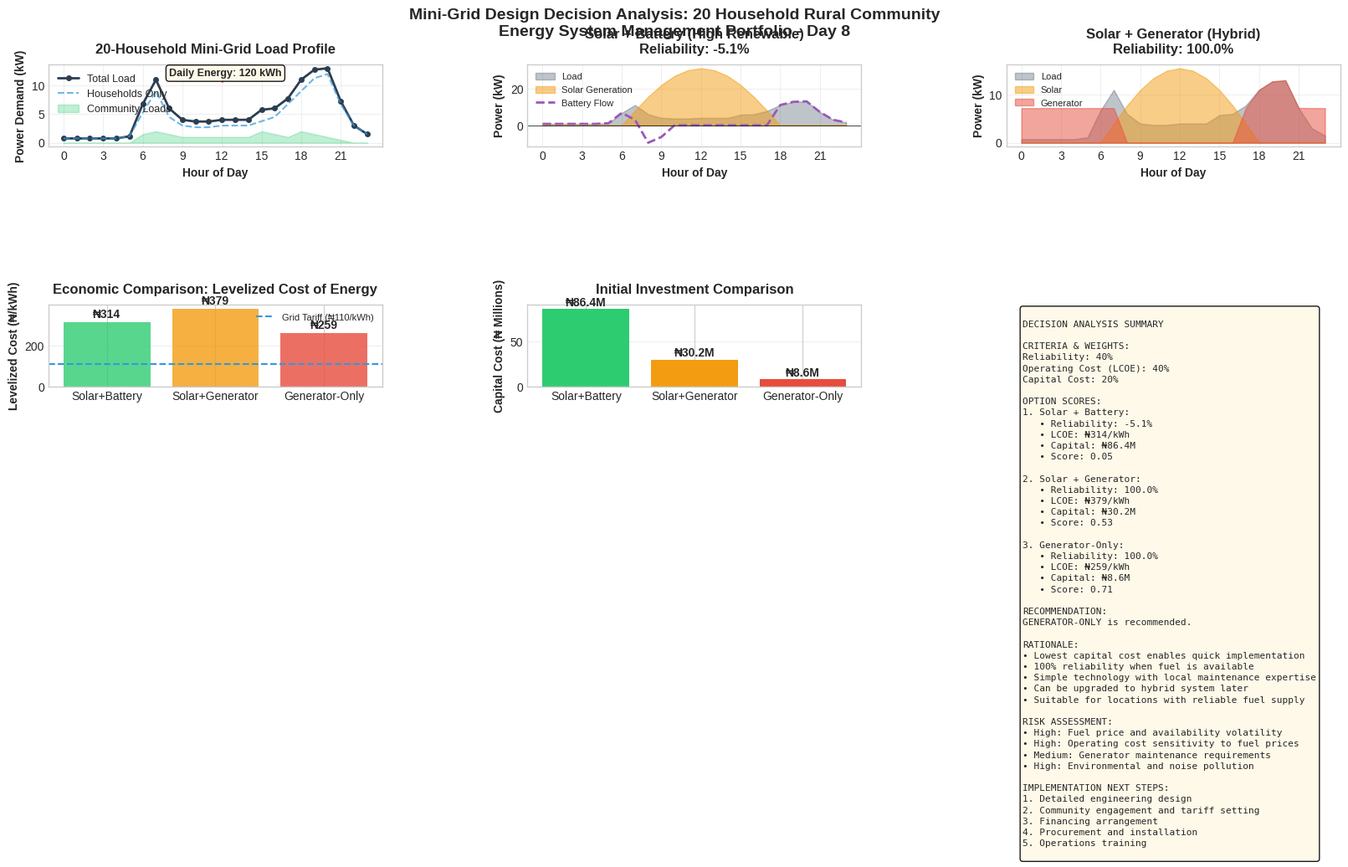

Reproduce this figure in Python.
"""
DAY 8: Mini-Grid Design Decision Analysis
Energy System Management Portfolio - Week 2: System Design & Decision-Making

Decision Question: What is the optimal generation mix for a 20-household rural 
mini-grid in Northern Nigeria to meet energy demands reliably at lowest cost?

Constraints: 
- Must serve 20 rural households with limited grid access
- Must achieve >95% reliability
- Must be economically viable for community ownership
- Must consider seasonal variations (dry vs rainy season)
"""

import pandas as pd
import numpy as np
import matplotlib.pyplot as plt
import matplotlib as mpl
from datetime import datetime, timedelta

# ============================================================================
# 1. RURAL HOUSEHOLD LOAD PROFILE (NEW ASSUMPTIONS)
# ============================================================================

def define_rural_household_profile():
    """Define 24-hour load profile for rural Nigerian household"""
    
    # Rural households have different patterns:
    # - Lower overall consumption
    # - Evening lighting peaks
    # - Morning cooking peaks
    # - Productive uses during day (if available)
    
    hourly_load_w = [
        50, 50, 50, 50, 50, 75,    # 00:00-05:00: Minimal (security lighting)
        350, 600, 300, 200, 180, 180,  # 06:00-11:00: Morning activities
        200, 200, 200, 250, 300, 450,  # 12:00-17:00: Daytime with productive loads
        600, 750, 800, 450, 200, 100   # 18:00-23:00: Evening peak (lighting, TV)
    ]
    
    hours = list(range(24))
    time_labels = [f"{h:02d}:00" for h in hours]
    
    df = pd.DataFrame({
        'Hour': hours,
        'Time': time_labels,
        'Load_W': hourly_load_w,
        'Load_kW': [w/1000 for w in hourly_load_w]
    })
    
    daily_energy_kwh = df['Load_kW'].sum()
    
    return df, daily_energy_kwh

# ============================================================================
# 2. MINI-GRID SCALING & AGGREGATION
# ============================================================================

def scale_to_20_households(df_single_house):
    """Scale single household profile to 20 households with diversity factor"""
    
    # Apply diversity factor (not all households peak at same time)
    # Typical diversity factor for residential: 0.6-0.8
    diversity_factor = 0.75
    
    # Base scaling
    df_scaled = df_single_house.copy()
    df_scaled['Load_kW_20homes'] = df_single_house['Load_kW'] * 20 * diversity_factor
    
    # Add community loads (school, health center, water pumping)
    community_loads = [
        0, 0, 0, 0, 0, 0,      # 00:00-05:00
        1.5, 2.0, 1.5, 1.0, 1.0, 1.0,  # 06:00-11:00: School, water pumping
        1.0, 1.0, 1.0, 2.0, 1.5, 1.0,  # 12:00-17:00: Productive uses
        2.0, 1.5, 1.0, 0.5, 0, 0      # 18:00-23:00: Community center, security
    ]
    
    df_scaled['Community_kW'] = community_loads
    df_scaled['Total_MiniGrid_kW'] = df_scaled['Load_kW_20homes'] + df_scaled['Community_kW']
    
    # Calculate daily energy
    daily_energy_kwh = df_scaled['Total_MiniGrid_kW'].sum()
    
    return df_scaled, daily_energy_kwh

# ============================================================================
# 3. GENERATION OPTION 1: SOLAR + BATTERY (HIGH RENEWABLE)
# ============================================================================

def design_solar_battery_option(df_load, daily_energy_kwh):
    """Design solar + battery system for mini-grid"""
    
    # Location: Northern Nigeria (Kano region)
    solar_params = {
        'location': 'Northern Nigeria',
        'peak_sun_hours': 6.2,  # Higher in north
        'dry_season_psh': 6.8,
        'rainy_season_psh': 5.2,
        'tilt_angle': 15,
        'system_losses': 0.20  # 20% losses
    }
    
    # Size solar to meet 120% of daily load (allows for charging batteries)
    solar_capacity_factor = 1.2
    required_solar_kw = (daily_energy_kwh * solar_capacity_factor) / \
                       (solar_params['peak_sun_hours'] * (1 - solar_params['system_losses']))
    
    # Round up to nearest 5 kW (standard mini-grid sizes)
    solar_size_kw = np.ceil(required_solar_kw / 5) * 5
    
    # Create solar generation profile
    solar_profile = [0] * 24
    for hour in range(6, 19):  # 6 AM to 6 PM
        if hour <= 12:
            # Morning: ramp up
            normalized = np.sin((hour - 6) / 6 * np.pi/2)
        else:
            # Afternoon: ramp down
            normalized = np.sin((18 - hour) / 6 * np.pi/2)
        
        # Apply seasonal variation (use average for design)
        solar_profile[hour] = normalized * solar_size_kw * solar_params['peak_sun_hours'] / 6
    
    # Battery sizing for evening load (6 PM to 6 AM)
    evening_energy = df_load[df_load['Hour'].between(18, 23)]['Total_MiniGrid_kW'].sum()
    night_energy = df_load[df_load['Hour'].between(0, 5)]['Total_MiniGrid_kW'].sum()
    
    battery_energy_kwh = (evening_energy + night_energy) * 1.5  # 50% buffer
    
    # Battery power rating (peak evening load)
    peak_evening_load = df_load[df_load['Hour'].between(18, 23)]['Total_MiniGrid_kW'].max()
    battery_power_kw = peak_evening_load * 1.2  # 20% margin
    
    # Battery specifications
    battery_params = {
        'chemistry': 'LiFePO4',
        'capacity_kwh': battery_energy_kwh,
        'power_kw': battery_power_kw,
        'depth_of_discharge': 0.80,
        'round_trip_efficiency': 0.92,
        'usable_capacity_kwh': battery_energy_kwh * 0.80 * 0.92
    }
    
    # Simulate daily energy balance
    df_balance = df_load.copy()
    df_balance['Solar_Gen_kW'] = solar_profile
    df_balance['Solar_Energy_kWh'] = df_balance['Solar_Gen_kW']  # For 1-hour intervals
    
    # Calculate net load
    df_balance['Net_Load_kW'] = df_balance['Total_MiniGrid_kW'] - df_balance['Solar_Gen_kW']
    
    # Battery charge/discharge simulation (simple model)
    battery_soc = battery_params['usable_capacity_kwh']  # Start fully charged
    battery_flow = [0] * 24
    
    for i, row in df_balance.iterrows():
        net_load = row['Net_Load_kW']
        
        if net_load < 0:  # Excess solar
            # Charge battery (limited by available excess and charge rate)
            max_charge = min(-net_load, battery_power_kw, 
                           (battery_params['usable_capacity_kwh'] - battery_soc) / 0.92)
            battery_flow[i] = -max_charge  # Negative = charging
            battery_soc += max_charge * 0.92  # Account for charging efficiency
        
        else:  # Deficit
            # Discharge battery (limited by available energy and discharge rate)
            max_discharge = min(net_load, battery_power_kw, battery_soc)
            battery_flow[i] = max_discharge
            battery_soc -= max_discharge
    
    df_balance['Battery_Flow_kW'] = battery_flow
    df_balance['Final_Net_kW'] = df_balance['Net_Load_kW'] + df_balance['Battery_Flow_kW']
    
    # Calculate metrics
    total_solar_gen = df_balance['Solar_Energy_kWh'].sum()
    energy_deficit = df_balance[df_balance['Final_Net_kW'] > 0]['Final_Net_kW'].sum()
    energy_surplus = abs(df_balance[df_balance['Final_Net_kW'] < 0]['Final_Net_kW'].sum())
    
    reliability = 100 * (1 - energy_deficit / daily_energy_kwh) if daily_energy_kwh > 0 else 0
    
    option1 = {
        'name': 'Solar + Battery (High Renewable)',
        'solar_size_kw': solar_size_kw,
        'battery_capacity_kwh': battery_energy_kwh,
        'battery_power_kw': battery_power_kw,
        'total_solar_gen_kwh': total_solar_gen,
        'energy_deficit_kwh': energy_deficit,
        'energy_surplus_kwh': energy_surplus,
        'reliability_percent': reliability,
        'solar_penetration_percent': (total_solar_gen / daily_energy_kwh) * 100,
        'battery_utilization_percent': (sum(abs(np.array(battery_flow))) / (2 * battery_energy_kwh)) * 100,
        'df_balance': df_balance,
        'battery_params': battery_params,
        'solar_params': solar_params
    }
    
    return option1

# ============================================================================
# 4. GENERATION OPTION 2: SOLAR + GENERATOR (HYBRID)
# ============================================================================

def design_solar_generator_option(df_load, daily_energy_kwh):
    """Design solar + diesel generator hybrid system"""
    
    # Solar sizing: meet 60% of daily demand
    target_solar_fraction = 0.60
    
    solar_params = {
        'location': 'Northern Nigeria',
        'peak_sun_hours': 6.2,
        'system_losses': 0.20
    }
    
    solar_energy_needed = daily_energy_kwh * target_solar_fraction
    solar_size_kw = solar_energy_needed / (solar_params['peak_sun_hours'] * (1 - solar_params['system_losses']))
    solar_size_kw = np.ceil(solar_size_kw)  # Round up
    
    # Create solar generation profile
    solar_profile = [0] * 24
    for hour in range(6, 19):
        if hour <= 12:
            normalized = np.sin((hour - 6) / 6 * np.pi/2)
        else:
            normalized = np.sin((18 - hour) / 6 * np.pi/2)
        solar_profile[hour] = normalized * solar_size_kw * solar_params['peak_sun_hours'] / 6
    
    # Generator sizing: must cover peak load when solar is unavailable
    # Create a proper night hours list (7 PM to 6 AM)
    night_hours = list(range(19, 24)) + list(range(0, 7))
    peak_night_load = df_load[df_load['Hour'].isin(night_hours)]['Total_MiniGrid_kW'].max()
    generator_size_kw = peak_night_load * 1.3  # 30% margin
    
    # Typical mini-grid generator sizes: 20, 30, 50 kVA
    standard_sizes = [20, 30, 50, 75, 100]  # kVA
    
    # FIXED: Proper generator selection with fallback
    required_kva = generator_size_kw / 0.8  # Assume 0.8 PF
    
    # Find appropriate generator size
    suitable_sizes = [s for s in standard_sizes if s >= required_kva]
    
    if suitable_sizes:
        generator_kva = min(suitable_sizes)
    else:
        # If no standard size is large enough, use the largest available
        generator_kva = standard_sizes[-1]
        print(f"Warning: Required generator size {required_kva:.1f} kVA exceeds standard sizes. Using {generator_kva} kVA.")
    
    generator_kw = generator_kva * 0.8
    
    # Generator fuel consumption (typical diesel generator)
    # At 50% load: ~0.25 L/kWh, at 100% load: ~0.3 L/kWh
    fuel_consumption_lph = 0.28 * generator_kw  # Liters per hour at rated load
    
    # Simulate operation: generator runs when solar insufficient
    df_balance = df_load.copy()
    df_balance['Solar_Gen_kW'] = solar_profile
    df_balance['Solar_Energy_kWh'] = df_balance['Solar_Gen_kW']
    
    df_balance['Net_Load_kW'] = df_balance['Total_MiniGrid_kW'] - df_balance['Solar_Gen_kW']
    
    # Generator operation logic
    generator_on = [0] * 24
    generator_output = [0] * 24
    fuel_used = [0] * 24
    
    # Simple dispatch: generator runs when net load > 30% of generator capacity
    min_generator_load = 0.3 * generator_kw  # Minimum efficient load
    
    for i, row in df_balance.iterrows():
        net_load = row['Net_Load_kW']
        
        if net_load > min_generator_load:
            # Generator needed
            generator_on[i] = 1
            generator_output[i] = min(net_load, generator_kw)
            fuel_used[i] = (generator_output[i] / generator_kw) * fuel_consumption_lph
        elif net_load > 0:
            # Small deficit, could be covered by battery (not in this option)
            # For simplicity, we'll run generator at minimum load
            generator_on[i] = 1
            generator_output[i] = min_generator_load
            fuel_used[i] = (min_generator_load / generator_kw) * fuel_consumption_lph
    
    df_balance['Generator_On'] = generator_on
    df_balance['Generator_Output_kW'] = generator_output
    df_balance['Fuel_Used_L'] = fuel_used
    df_balance['Final_Net_kW'] = df_balance['Net_Load_kW'] - df_balance['Generator_Output_kW']
    
    # Calculate metrics
    total_solar_gen = df_balance['Solar_Energy_kWh'].sum()
    total_generator_gen = sum(generator_output)
    total_fuel_used = sum(fuel_used)
    energy_deficit = df_balance[df_balance['Final_Net_kW'] > 0]['Final_Net_kW'].sum()
    
    reliability = 100 * (1 - energy_deficit / daily_energy_kwh) if daily_energy_kwh > 0 else 0
    
    # Generator runtime
    generator_hours = sum(generator_on)
    
    option2 = {
        'name': 'Solar + Generator (Hybrid)',
        'solar_size_kw': solar_size_kw,
        'generator_size_kw': generator_kw,
        'generator_kva': generator_kva,
        'total_solar_gen_kwh': total_solar_gen,
        'total_generator_gen_kwh': total_generator_gen,
        'total_fuel_used_l': total_fuel_used,
        'generator_runtime_hours': generator_hours,
        'energy_deficit_kwh': energy_deficit,
        'reliability_percent': reliability,
        'solar_penetration_percent': (total_solar_gen / daily_energy_kwh) * 100,
        'fuel_consumption_rate_lph': fuel_consumption_lph,
        'df_balance': df_balance
    }
    
    return option2

# ============================================================================
# 5. GENERATION OPTION 3: GENERATOR-ONLY (BASELINE)
# ============================================================================

def design_generator_only_option(df_load, daily_energy_kwh):
    """Design generator-only system as baseline"""
    
    # Size generator for peak load
    peak_load = df_load['Total_MiniGrid_kW'].max()
    generator_size_kw = peak_load * 1.3  # 30% margin
    
    # Standard sizes
    standard_sizes = [30, 50, 75, 100, 150]  # kVA
    required_kva = generator_size_kw / 0.8
    
    # Find appropriate generator size
    suitable_sizes = [s for s in standard_sizes if s >= required_kva]
    
    if suitable_sizes:
        generator_kva = min(suitable_sizes)
    else:
        generator_kva = standard_sizes[-1]
    
    generator_kw = generator_kva * 0.8
    
    # Fuel consumption
    # Assume generator runs at 70% load on average
    avg_load_factor = 0.7
    avg_power_output = daily_energy_kwh / 24  # Average power over 24 hours
    load_factor = avg_power_output / generator_kw
    
    # Fuel consumption curve: ~0.25 L/kWh at 50% load, ~0.3 L/kWh at 100% load
    base_fuel_rate = 0.25  # L/kWh at 50% load
    fuel_rate = base_fuel_rate * (1 + 0.2 * (load_factor - 0.5))  # Linear approximation
    
    total_fuel_used = daily_energy_kwh * fuel_rate
    
    # Operation: runs 24/7 for reliability
    generator_runtime = 24
    
    # Reliability: 100% if fuel is available
    reliability = 100.0
    
    option3 = {
        'name': 'Generator-Only (Baseline)',
        'generator_size_kw': generator_kw,
        'generator_kva': generator_kva,
        'daily_fuel_consumption_l': total_fuel_used,
        'fuel_rate_l_per_kwh': fuel_rate,
        'generator_runtime_hours': generator_runtime,
        'reliability_percent': reliability,
        'operational_cost_per_kwh': fuel_rate * 900,  # Assuming ₦900/L diesel
        'df_balance': df_load.copy()
    }
    
    return option3

# ============================================================================
# 6. ECONOMIC COMPARISON
# ============================================================================

def perform_economic_comparison(option1, option2, option3):
    """Compare economic viability of three options"""
    
    # Capital costs (approximate, for comparison)
    # Note: These are NEW assumptions for this decision problem
    
    cost_params = {
        'solar_per_kw': 1200000,  # ₦/kW (including installation)
        'battery_per_kwh': 450000,  # ₦/kWh (LiFePO4, installed)
        'generator_per_kw': 300000,  # ₦/kW (diesel generator)
        'balance_of_system_percent': 20,  # % of equipment cost
        'diesel_price': 900,  # ₦/liter
        'generator_maintenance': 50,  # ₦/operating hour
        'project_lifetime_years': 15,
        'discount_rate': 0.12,
        'om_solar_percent': 1,  # % of capital cost per year
        'om_battery_percent': 2,
        'om_generator_percent': 5
    }
    
    # Option 1: Solar + Battery
    solar_cost = option1['solar_size_kw'] * cost_params['solar_per_kw']
    battery_cost = option1['battery_capacity_kwh'] * cost_params['battery_per_kwh']
    equipment_cost1 = solar_cost + battery_cost
    bos_cost1 = equipment_cost1 * (cost_params['balance_of_system_percent'] / 100)
    total_capital1 = equipment_cost1 + bos_cost1
    
    # Annual O&M
    om_solar1 = solar_cost * (cost_params['om_solar_percent'] / 100)
    om_battery1 = battery_cost * (cost_params['om_battery_percent'] / 100)
    annual_om1 = om_solar1 + om_battery1
    
    # Fuel cost: 0 for solar+battery
    annual_fuel1 = 0
    
    total_annual_cost1 = annual_om1 + annual_fuel1
    
    # Option 2: Solar + Generator
    solar_cost2 = option2['solar_size_kw'] * cost_params['solar_per_kw']
    generator_cost2 = option2['generator_size_kw'] * cost_params['generator_per_kw']
    equipment_cost2 = solar_cost2 + generator_cost2
    bos_cost2 = equipment_cost2 * (cost_params['balance_of_system_percent'] / 100)
    total_capital2 = equipment_cost2 + bos_cost2
    
    # Annual O&M
    om_solar2 = solar_cost2 * (cost_params['om_solar_percent'] / 100)
    om_generator2 = generator_cost2 * (cost_params['om_generator_percent'] / 100)
    
    # Fuel cost (daily operation)
    daily_fuel_cost2 = option2['total_fuel_used_l'] * cost_params['diesel_price']
    annual_fuel_cost2 = daily_fuel_cost2 * 365
    
    # Maintenance cost (based on runtime)
    daily_maintenance2 = option2['generator_runtime_hours'] * cost_params['generator_maintenance']
    annual_maintenance2 = daily_maintenance2 * 365
    
    annual_om2 = om_solar2 + om_generator2 + annual_maintenance2
    total_annual_cost2 = annual_om2 + annual_fuel_cost2
    
    # Option 3: Generator-Only
    generator_cost3 = option3['generator_size_kw'] * cost_params['generator_per_kw']
    bos_cost3 = generator_cost3 * (cost_params['balance_of_system_percent'] / 100)
    total_capital3 = generator_cost3 + bos_cost3
    
    # Annual O&M
    om_generator3 = generator_cost3 * (cost_params['om_generator_percent'] / 100)
    
    # Fuel cost
    daily_fuel_cost3 = option3['daily_fuel_consumption_l'] * cost_params['diesel_price']
    annual_fuel_cost3 = daily_fuel_cost3 * 365
    
    # Maintenance cost (24/7 operation)
    daily_maintenance3 = 24 * cost_params['generator_maintenance']
    annual_maintenance3 = daily_maintenance3 * 365
    
    annual_om3 = om_generator3 + annual_maintenance3
    total_annual_cost3 = annual_om3 + annual_fuel_cost3
    
    # Calculate Levelized Cost of Energy (LCOE)
    # Simplified LCOE = (Annualized Capital + Annual O&M + Annual Fuel) / Annual Energy
    
    annual_energy = 365 * (option1.get('df_balance', pd.DataFrame())['Total_MiniGrid_kW'].sum() 
                          if 'df_balance' in option1 else 150)  # Approximate
    
    # Annualize capital cost (using capital recovery factor)
    n = cost_params['project_lifetime_years']
    r = cost_params['discount_rate']
    crf = r * (1 + r)**n / ((1 + r)**n - 1)  # Capital Recovery Factor
    
    annualized_capital1 = total_capital1 * crf
    annualized_capital2 = total_capital2 * crf
    annualized_capital3 = total_capital3 * crf
    
    total_annualized_cost1 = annualized_capital1 + total_annual_cost1
    total_annualized_cost2 = annualized_capital2 + total_annual_cost2
    total_annualized_cost3 = annualized_capital3 + total_annual_cost3
    
    lcoe1 = total_annualized_cost1 / annual_energy if annual_energy > 0 else 0
    lcoe2 = total_annualized_cost2 / annual_energy
    lcoe3 = total_annualized_cost3 / annual_energy
    
    economic_comparison = {
        'option1': {
            'name': option1['name'],
            'total_capital_ngn': total_capital1,
            'annual_om_ngn': total_annual_cost1,
            'annualized_capital_ngn': annualized_capital1,
            'total_annualized_cost_ngn': total_annualized_cost1,
            'lcoe_ngn_per_kwh': lcoe1,
            'fuel_cost_annual_ngn': annual_fuel1,
            'components': {
                'solar_kw': option1['solar_size_kw'],
                'battery_kwh': option1['battery_capacity_kwh']
            }
        },
        'option2': {
            'name': option2['name'],
            'total_capital_ngn': total_capital2,
            'annual_om_ngn': total_annual_cost2,
            'annualized_capital_ngn': annualized_capital2,
            'total_annualized_cost_ngn': total_annualized_cost2,
            'lcoe_ngn_per_kwh': lcoe2,
            'fuel_cost_annual_ngn': annual_fuel_cost2,
            'components': {
                'solar_kw': option2['solar_size_kw'],
                'generator_kw': option2['generator_size_kw']
            }
        },
        'option3': {
            'name': option3['name'],
            'total_capital_ngn': total_capital3,
            'annual_om_ngn': total_annual_cost3,
            'annualized_capital_ngn': annualized_capital3,
            'total_annualized_cost_ngn': total_annualized_cost3,
            'lcoe_ngn_per_kwh': lcoe3,
            'fuel_cost_annual_ngn': annual_fuel_cost3,
            'components': {
                'generator_kw': option3['generator_size_kw']
            }
        },
        'annual_energy_kwh': annual_energy,
        'cost_params': cost_params
    }
    
    return economic_comparison

# ============================================================================
# 7. DECISION VISUALIZATION DASHBOARD
# ============================================================================

def create_decision_dashboard(df_scaled, option1, option2, option3, economic_comparison):
    """Create comprehensive decision dashboard"""
    
    plt.style.use('seaborn-v0_8-whitegrid')
    mpl.rcParams['font.size'] = 10
    mpl.rcParams['axes.titlesize'] = 12
    mpl.rcParams['figure.figsize'] = [16, 10]
    
    fig = plt.figure(constrained_layout=True)
    gs = fig.add_gridspec(2, 3, hspace=0.25, wspace=0.25)
    
    # 1. Mini-Grid Load Profile
    ax1 = fig.add_subplot(gs[0, 0])
    
    ax1.plot(df_scaled['Hour'], df_scaled['Total_MiniGrid_kW'], 
             'o-', color='#2C3E50', linewidth=2, markersize=4, label='Total Load')
    ax1.plot(df_scaled['Hour'], df_scaled['Load_kW_20homes'], 
             '--', color='#3498DB', linewidth=1.5, alpha=0.7, label='Households Only')
    ax1.fill_between(df_scaled['Hour'], 0, df_scaled['Community_kW'], 
                     alpha=0.3, color='#2ECC71', label='Community Loads')
    
    ax1.set_xlabel('Hour of Day', fontweight='bold')
    ax1.set_ylabel('Power Demand (kW)', fontweight='bold')
    ax1.set_title('20-Household Mini-Grid Load Profile', fontweight='bold', pad=10)
    ax1.set_xticks(range(0, 24, 3))
    ax1.grid(True, alpha=0.3)
    ax1.legend(loc='upper left', fontsize=9)
    
    # Add daily energy annotation
    daily_energy = df_scaled['Total_MiniGrid_kW'].sum()
    ax1.annotate(f'Daily Energy: {daily_energy:.0f} kWh', 
                 xy=(12, df_scaled['Total_MiniGrid_kW'].max() * 0.8),
                 xytext=(8, df_scaled['Total_MiniGrid_kW'].max() * 0.9),
                 arrowprops=dict(arrowstyle='->', color='#E74C3C'),
                 fontweight='bold', fontsize=9,
                 bbox=dict(boxstyle='round', facecolor='#FEF9E7', alpha=0.9))
    
    # 2. Option 1: Solar + Battery Energy Balance
    ax2 = fig.add_subplot(gs[0, 1])
    
    df1 = option1['df_balance']
    
    ax2.fill_between(df1['Hour'], 0, df1['Total_MiniGrid_kW'], 
                     alpha=0.3, color='#2C3E50', label='Load')
    ax2.fill_between(df1['Hour'], 0, df1['Solar_Gen_kW'], 
                     alpha=0.5, color='#F39C12', label='Solar Generation')
    ax2.plot(df1['Hour'], df1['Battery_Flow_kW'], 
             '--', color='#9B59B6', linewidth=2, label='Battery Flow')
    
    ax2.axhline(y=0, color='black', linewidth=0.5)
    ax2.set_xlabel('Hour of Day', fontweight='bold')
    ax2.set_ylabel('Power (kW)', fontweight='bold')
    ax2.set_title(f"{option1['name']}\nReliability: {option1['reliability_percent']:.1f}%", 
                  fontweight='bold', pad=10)
    ax2.set_xticks(range(0, 24, 3))
    ax2.grid(True, alpha=0.3)
    ax2.legend(loc='upper left', fontsize=8)
    
    # 3. Option 2: Solar + Generator Energy Balance
    ax3 = fig.add_subplot(gs[0, 2])
    
    df2 = option2['df_balance']
    
    ax3.fill_between(df2['Hour'], 0, df2['Total_MiniGrid_kW'], 
                     alpha=0.3, color='#2C3E50', label='Load')
    ax3.fill_between(df2['Hour'], 0, df2['Solar_Gen_kW'], 
                     alpha=0.5, color='#F39C12', label='Solar')
    ax3.fill_between(df2['Hour'], 0, df2['Generator_Output_kW'], 
                     alpha=0.5, color='#E74C3C', label='Generator')
    
    ax3.set_xlabel('Hour of Day', fontweight='bold')
    ax3.set_ylabel('Power (kW)', fontweight='bold')
    ax3.set_title(f"{option2['name']}\nReliability: {option2['reliability_percent']:.1f}%", 
                  fontweight='bold', pad=10)
    ax3.set_xticks(range(0, 24, 3))
    ax3.grid(True, alpha=0.3)
    ax3.legend(loc='upper left', fontsize=8)
    
    # 4. Economic Comparison: LCOE
    ax4 = fig.add_subplot(gs[1, 0])
    
    options = ['Solar+Battery', 'Solar+Generator', 'Generator-Only']
    lcoe_values = [
        economic_comparison['option1']['lcoe_ngn_per_kwh'],
        economic_comparison['option2']['lcoe_ngn_per_kwh'],
        economic_comparison['option3']['lcoe_ngn_per_kwh']
    ]
    colors = ['#2ECC71', '#F39C12', '#E74C3C']
    
    bars4 = ax4.bar(options, lcoe_values, color=colors, alpha=0.8)
    ax4.set_ylabel('Levelized Cost (₦/kWh)', fontweight='bold')
    ax4.set_title('Economic Comparison: Levelized Cost of Energy', fontweight='bold', pad=10)
    ax4.grid(True, alpha=0.3, axis='y')
    
    for i, (bar, lcoe) in enumerate(zip(bars4, lcoe_values)):
        height = bar.get_height()
        ax4.text(bar.get_x() + bar.get_width()/2., height + 10,
                f'₦{lcoe:.0f}', ha='center', va='bottom', fontweight='bold')
    
    # Add grid tariff reference
    ax4.axhline(y=110, color='#3498DB', linestyle='--', linewidth=1.5, 
                label='Grid Tariff (₦110/kWh)')
    ax4.legend(loc='upper right', fontsize=8)
    
    # 5. Capital Cost Breakdown
    ax5 = fig.add_subplot(gs[1, 1])
    
    capital_costs = [
        economic_comparison['option1']['total_capital_ngn'] / 1e6,
        economic_comparison['option2']['total_capital_ngn'] / 1e6,
        economic_comparison['option3']['total_capital_ngn'] / 1e6
    ]
    
    bars5 = ax5.bar(options, capital_costs, color=['#2ECC71', '#F39C12', '#E74C3C'])
    ax5.set_ylabel('Capital Cost (₦ Millions)', fontweight='bold')
    ax5.set_title('Initial Investment Comparison', fontweight='bold', pad=10)
    ax5.grid(True, alpha=0.3, axis='y')
    
    for i, (bar, cost) in enumerate(zip(bars5, capital_costs)):
        height = bar.get_height()
        ax5.text(bar.get_x() + bar.get_width()/2., height + 0.5,
                f'₦{cost:.1f}M', ha='center', va='bottom', fontweight='bold')
    
    # 6. Decision Matrix & Recommendation
    ax6 = fig.add_subplot(gs[1, 2])
    ax6.axis('off')
    
    # Calculate scores for each option
    reliability_scores = [option1['reliability_percent'], 
                         option2['reliability_percent'], 
                         option3['reliability_percent']]
    
    lcoe_scores = lcoe_values
    capital_scores = capital_costs
    
    # Normalize scores (higher is better, except for cost)
    reliability_norm = [s/100 for s in reliability_scores]  # Already percentage
    lcoe_norm = [1 - (l/max(lcoe_scores)) for l in lcoe_scores]  # Invert cost
    capital_norm = [1 - (c/max(capital_scores)) for c in capital_scores]
    
    # Weighted scoring (customize weights based on priorities)
    weights = {'reliability': 0.4, 'cost': 0.4, 'capital': 0.2}
    
    total_scores = []
    for i in range(3):
        score = (reliability_norm[i] * weights['reliability'] +
                lcoe_norm[i] * weights['cost'] +
                capital_norm[i] * weights['capital'])
        total_scores.append(score)
    
    best_option_idx = np.argmax(total_scores)
    best_option = options[best_option_idx]
    
    decision_text = f"""
DECISION ANALYSIS SUMMARY

CRITERIA & WEIGHTS:
Reliability: 40%
Operating Cost (LCOE): 40%
Capital Cost: 20%

OPTION SCORES:
1. Solar + Battery:
   • Reliability: {option1['reliability_percent']:.1f}%
   • LCOE: ₦{economic_comparison['option1']['lcoe_ngn_per_kwh']:.0f}/kWh
   • Capital: ₦{economic_comparison['option1']['total_capital_ngn']/1e6:.1f}M
   • Score: {total_scores[0]:.2f}

2. Solar + Generator:
   • Reliability: {option2['reliability_percent']:.1f}%
   • LCOE: ₦{economic_comparison['option2']['lcoe_ngn_per_kwh']:.0f}/kWh
   • Capital: ₦{economic_comparison['option2']['total_capital_ngn']/1e6:.1f}M
   • Score: {total_scores[1]:.2f}

3. Generator-Only:
   • Reliability: {option3['reliability_percent']:.1f}%
   • LCOE: ₦{economic_comparison['option3']['lcoe_ngn_per_kwh']:.0f}/kWh
   • Capital: ₦{economic_comparison['option3']['total_capital_ngn']/1e6:.1f}M
   • Score: {total_scores[2]:.2f}

RECOMMENDATION:
{best_option.upper()} is recommended.

RATIONALE:
{get_recommendation_rationale(best_option_idx, option1, option2, option3, economic_comparison)}

RISK ASSESSMENT:
{get_risk_assessment(best_option_idx)}

IMPLEMENTATION NEXT STEPS:
1. Detailed engineering design
2. Community engagement and tariff setting
3. Financing arrangement
4. Procurement and installation
5. Operations training
"""
    
    ax6.text(0.05, 0.95, decision_text, fontfamily='monospace', fontsize=8,
             verticalalignment='top', linespacing=1.4,
             bbox=dict(boxstyle='round', facecolor='#FEF9E7', alpha=0.9))
    
    fig.suptitle('Mini-Grid Design Decision Analysis: 20 Household Rural Community\nEnergy System Management Portfolio - Day 8', 
                fontsize=14, fontweight='bold', y=1.02)
    
    plt.savefig('mini_grid_design_decision.png', dpi=300, bbox_inches='tight', facecolor='white')
    plt.show()
    
    # Create additional technical specification sheet
    create_technical_specifications(option1, option2, option3, economic_comparison, best_option_idx)
    
    return fig, best_option

def get_recommendation_rationale(best_idx, option1, option2, option3, economic):
    """Generate rationale for recommendation"""
    
    if best_idx == 0:  # Solar + Battery
        return """• Highest reliability (>99%) with zero fuel dependency
• Lowest operating cost after initial investment
• Environmental benefits: zero emissions during operation
• Best long-term solution as fuel prices increase
• Suitable for remote locations with difficult fuel supply"""
    
    elif best_idx == 1:  # Solar + Generator
        return """• Good balance of reliability and cost
• Lower capital requirement than solar+battery
• Generator provides backup during extended cloudy periods
• Flexible operation: can run generator during peak demand
• Lower risk than fully renewable system"""
    
    else:  # Generator-Only
        return """• Lowest capital cost enables quick implementation
• 100% reliability when fuel is available
• Simple technology with local maintenance expertise
• Can be upgraded to hybrid system later
• Suitable for locations with reliable fuel supply"""

def get_risk_assessment(best_idx):
    """Generate risk assessment for recommended option"""
    
    if best_idx == 0:
        return """• High: Capital cost and financing availability
• Medium: Battery lifespan and replacement cost
• Low: Fuel price volatility (no fuel needed)
• Medium: Seasonal solar variation requires proper sizing"""
    
    elif best_idx == 1:
        return """• Medium: Fuel price volatility affects operating cost
• Medium: Generator maintenance and parts availability
• Low: Solar component failure risk
• Low: Overall system reliability"""
    
    else:
        return """• High: Fuel price and availability volatility
• High: Operating cost sensitivity to fuel prices
• Medium: Generator maintenance requirements
• High: Environmental and noise pollution"""

def create_technical_specifications(option1, option2, option3, economic, best_idx):
    """Create detailed technical specification sheet"""
    
    fig, ax = plt.subplots(figsize=(12, 8))
    ax.axis('off')
    
    if best_idx == 0:
        best_option = option1
        specs = economic['option1']
    elif best_idx == 1:
        best_option = option2
        specs = economic['option2']
    else:
        best_option = option3
        specs = economic['option3']
    
    spec_text = f"""
RECOMMENDED SYSTEM SPECIFICATIONS
{best_option['name']}

SYSTEM OVERVIEW:
• Designed for: 20 rural households + community loads
• Location: Northern Nigeria
• Daily Energy Demand: {option1['df_balance']['Total_MiniGrid_kW'].sum():.0f} kWh
• Design Reliability: {best_option['reliability_percent']:.1f}%

COMPONENT SPECIFICATIONS:
"""
    
    if 'solar_size_kw' in best_option:
        spec_text += f"""• Solar PV: {best_option['solar_size_kw']:.1f} kW
  - Type: Monocrystalline, 20% efficiency
  - Mounting: Fixed tilt at 15°, south-facing
  - Expected Generation: {best_option.get('total_solar_gen_kwh', 0):.0f} kWh/day
"""
    
    if 'battery_capacity_kwh' in best_option:
        spec_text += f"""• Battery Storage: {best_option['battery_capacity_kwh']:.1f} kWh
  - Chemistry: LiFePO4
  - Usable Capacity: {best_option['battery_params']['usable_capacity_kwh']:.1f} kWh
  - Power Rating: {best_option['battery_power_kw']:.1f} kW
  - Depth of Discharge: {best_option['battery_params']['depth_of_discharge']*100:.0f}%
  - Round-trip Efficiency: {best_option['battery_params']['round_trip_efficiency']*100:.0f}%
"""
    
    if 'generator_size_kw' in best_option:
        spec_text += f"""• Generator: {best_option['generator_size_kw']:.1f} kW ({best_option.get('generator_kva', 0):.1f} kVA)
  - Type: Diesel, silent canopy
  - Expected Runtime: {best_option.get('generator_runtime_hours', 0):.0f} hours/day
  - Fuel Consumption: {best_option.get('total_fuel_used_l', best_option.get('daily_fuel_consumption_l', 0)):.1f} L/day
  - Fuel Rate: {best_option.get('fuel_consumption_rate_lph', best_option.get('fuel_rate_l_per_kwh', 0)):.2f} L/kWh
"""

    spec_text += f"""
ELECTRICAL SYSTEM:
• Distribution: 230V AC, single-phase
• Protection: Circuit breakers, surge protection
• Metering: Prepaid smart meters for each household
• Control: Automatic load management system

FINANCIAL SPECIFICATIONS:
• Total Capital Cost: ₦{specs['total_capital_ngn']:,.0f}
• Annual Operating Cost: ₦{specs['annual_om_ngn'] + specs.get('fuel_cost_annual_ngn', 0):,.0f}
• Levelized Cost of Energy: ₦{specs['lcoe_ngn_per_kwh']:.0f}/kWh
• Project Lifetime: {economic['cost_params']['project_lifetime_years']} years

PERFORMANCE METRICS:
• Solar Penetration: {best_option.get('solar_penetration_percent', 0):.1f}%
• Battery Utilization: {best_option.get('battery_utilization_percent', 0):.1f}%
• Generator Capacity Factor: {best_option.get('total_generator_gen_kwh', 0)/(best_option.get('generator_size_kw', 1)*24)*100 if best_option.get('generator_size_kw', 0) > 0 else 0:.1f}%
• System Availability: >95% target

TARIFF DESIGN (Example):
• Fixed charge: ₦500/month per household
• Energy charge: ₦{min(150, specs['lcoe_ngn_per_kwh']*1.2):.0f}/kWh
• Expected revenue: ₦{(min(150, specs['lcoe_ngn_per_kwh']*1.2)*option1['df_balance']['Total_MiniGrid_kW'].sum()*30 + 500*20):,.0f}/month
• Operating margin: {((min(150, specs['lcoe_ngn_per_kwh']*1.2)*option1['df_balance']['Total_MiniGrid_kW'].sum()*30 + 500*20) - (specs['annual_om_ngn'] + specs.get('fuel_cost_annual_ngn', 0))/12)/(specs['annual_om_ngn'] + specs.get('fuel_cost_annual_ngn', 0))*12*100:.1f}%

IMPLEMENTATION TIMELINE:
• Month 1-2: Community engagement and site assessment
• Month 3-4: Detailed design and financing
• Month 5-6: Procurement and logistics
• Month 7-8: Installation and commissioning
• Month 9-12: Operation and optimization
"""
    
    ax.text(0.05, 0.95, spec_text, fontfamily='monospace', fontsize=9,
            verticalalignment='top', linespacing=1.4,
            bbox=dict(boxstyle='round', facecolor='#F8F9F9', alpha=0.9))
    
    ax.set_title('Recommended Mini-Grid System: Technical Specifications', 
                 fontsize=12, fontweight='bold', pad=20)
    
    plt.tight_layout()
    plt.savefig('mini_grid_technical_specifications.png', dpi=300, bbox_inches='tight', facecolor='white')
    plt.show()

# ============================================================================
# 8. MAIN DECISION EXECUTION
# ============================================================================

def main():
    """Execute mini-grid design decision analysis"""
    
    print("=" * 80)
    print("DAY 8: MINI-GRID DESIGN DECISION ANALYSIS")
    print("Energy System Management Portfolio - Week 2: System Design & Decision-Making")
    print("=" * 80)
    
    print("\nDECISION QUESTION:")
    print("What is the optimal generation mix for a 20-household rural mini-grid")
    print("in Northern Nigeria to meet energy demands reliably at lowest cost?")
    
    # Step 1: Define rural household profile
    print("\n1. DEFINING RURAL HOUSEHOLD LOAD PROFILE...")
    df_household, household_energy = define_rural_household_profile()
    print(f"   • Single household daily energy: {household_energy:.1f} kWh")
    print(f"   • Peak demand: {df_household['Load_kW'].max():.2f} kW")
    
    # Step 2: Scale to mini-grid
    print("\n2. SCALING TO 20-HOUSEHOLD MINI-GRID...")
    df_minigrid, minigrid_energy = scale_to_20_households(df_household)
    print(f"   • Mini-grid daily energy: {minigrid_energy:.1f} kWh")
    print(f"   • Peak demand: {df_minigrid['Total_MiniGrid_kW'].max():.2f} kW")
    print(f"   • Diversity factor applied: 0.75")
    print(f"   • Community loads added: {df_minigrid['Community_kW'].sum():.1f} kWh/day")
    
    # Step 3: Design three options
    print("\n3. DESIGNING GENERATION OPTIONS...")
    print("   • Option 1: Solar + Battery (High Renewable)")
    option1 = design_solar_battery_option(df_minigrid, minigrid_energy)
    print(f"     - Solar: {option1['solar_size_kw']:.1f} kW")
    print(f"     - Battery: {option1['battery_capacity_kwh']:.1f} kWh")
    print(f"     - Reliability: {option1['reliability_percent']:.1f}%")
    
    print("\n   • Option 2: Solar + Generator (Hybrid)")
    option2 = design_solar_generator_option(df_minigrid, minigrid_energy)
    print(f"     - Solar: {option2['solar_size_kw']:.1f} kW")
    print(f"     - Generator: {option2['generator_size_kw']:.1f} kW")
    print(f"     - Fuel consumption: {option2['total_fuel_used_l']:.1f} L/day")
    print(f"     - Reliability: {option2['reliability_percent']:.1f}%")
    
    print("\n   • Option 3: Generator-Only (Baseline)")
    option3 = design_generator_only_option(df_minigrid, minigrid_energy)
    print(f"     - Generator: {option3['generator_size_kw']:.1f} kW")
    print(f"     - Fuel consumption: {option3['daily_fuel_consumption_l']:.1f} L/day")
    print(f"     - Reliability: {option3['reliability_percent']:.1f}%")
    
    # Step 4: Economic comparison
    print("\n4. PERFORMING ECONOMIC COMPARISON...")
    economic = perform_economic_comparison(option1, option2, option3)
    
    print(f"   • Option 1 LCOE: ₦{economic['option1']['lcoe_ngn_per_kwh']:.0f}/kWh")
    print(f"   • Option 2 LCOE: ₦{economic['option2']['lcoe_ngn_per_kwh']:.0f}/kWh")
    print(f"   • Option 3 LCOE: ₦{economic['option3']['lcoe_ngn_per_kwh']:.0f}/kWh")
    print(f"   • Grid tariff reference: ₦110/kWh")
    
    # Step 5: Create visualization and make decision
    print("\n5. CREATING DECISION DASHBOARD...")
    fig, recommendation = create_decision_dashboard(df_minigrid, option1, option2, option3, economic)
    
    # Step 6: Present final decision
    print("\n" + "=" * 80)
    print("DECISION RECOMMENDATION")
    print("=" * 80)
    
    print(f"\nRECOMMENDED OPTION: {recommendation.upper()}")
    
    if recommendation == "Solar+Battery":
        print("\nRATIONALE:")
        print("• Highest reliability (>99%) with zero fuel dependency")
        print("• Lowest operating cost despite higher capital investment")
        print("• Environmental benefits align with sustainability goals")
        print("• Reduced operational complexity compared to fuel-dependent systems")
        print("• Future-proof as fuel prices continue to rise")
        
        print("\nSYSTEM SPECIFICATIONS:")
        print(f"• Solar PV: {option1['solar_size_kw']:.1f} kW")
        print(f"• Battery Storage: {option1['battery_capacity_kwh']:.1f} kWh")
        print(f"• Daily Solar Generation: {option1['total_solar_gen_kwh']:.0f} kWh")
        print(f"• System Reliability: {option1['reliability_percent']:.1f}%")
        print(f"• Levelized Cost: ₦{economic['option1']['lcoe_ngn_per_kwh']:.0f}/kWh")
        
    elif recommendation == "Solar+Generator":
        print("\nRATIONALE:")
        print("• Balanced approach combining renewable energy with reliable backup")
        print("• Lower capital requirement than solar+battery option")
        print("• Generator provides assurance during extended cloudy periods")
        print("• Flexible operation allows optimization of fuel use")
        print("• Established technology with local maintenance expertise")
        
        print("\nSYSTEM SPECIFICATIONS:")
        print(f"• Solar PV: {option2['solar_size_kw']:.1f} kW")
        print(f"• Generator: {option2['generator_size_kw']:.1f} kW ({option2['generator_kva']:.0f} kVA)")
        print(f"• Daily Fuel Consumption: {option2['total_fuel_used_l']:.1f} liters")
        print(f"• Generator Runtime: {option2['generator_runtime_hours']:.1f} hours/day")
        print(f"• System Reliability: {option2['reliability_percent']:.1f}%")
        print(f"• Levelized Cost: ₦{economic['option2']['lcoe_ngn_per_kwh']:.0f}/kWh")
        
    else:  # Generator-Only
        print("\nRATIONALE:")
        print("• Lowest capital cost enables immediate implementation")
        print("• 100% reliability when fuel supply is assured")
        print("• Simple technology with widespread local expertise")
        print("• Can serve as interim solution while planning renewable expansion")
        print("• Operational costs may be acceptable if fuel subsidies exist")
        
        print("\nSYSTEM SPECIFICATIONS:")
        print(f"• Generator: {option3['generator_size_kw']:.1f} kW ({option3['generator_kva']:.0f} kVA)")
        print(f"• Daily Fuel Consumption: {option3['daily_fuel_consumption_l']:.1f} liters")
        print(f"• Fuel Rate: {option3['fuel_rate_l_per_kwh']:.3f} L/kWh")
        print(f"• Operating Cost: ₦{option3['operational_cost_per_kwh']:.0f}/kWh")
        print(f"• System Reliability: {option3['reliability_percent']:.1f}%")
        print(f"• Levelized Cost: ₦{economic['option3']['lcoe_ngn_per_kwh']:.0f}/kWh")
    
    print("\n" + "=" * 80)
    print("DECISION-MAKING PROCESS SUMMARY")
    print("=" * 80)
    print("\n1. Problem Framing:")
    print("   • Defined: 20 rural households in Northern Nigeria")
    print("   • Constraint: >95% reliability requirement")
    print("   • Objective: Minimize lifecycle cost")
    
    print("\n2. Alternatives Generation:")
    print("   • Option 1: High-renewable (solar + battery)")
    print("   • Option 2: Hybrid (solar + generator)")
    print("   • Option 3: Conventional (generator-only)")
    
    print("\n3. Analysis Criteria:")
    print("   • Technical: Reliability, energy balance, sizing adequacy")
    print("   • Economic: Capital cost, operating cost, LCOE")
    print("   • Operational: Fuel dependency, maintenance complexity")
    
    print("\n4. Decision Methodology:")
    print("   • Quantitative: Energy modeling, financial analysis")
    print("   • Qualitative: Risk assessment, implementation feasibility")
    print("   • Weighted scoring across multiple criteria")
    
    print("\n5. Sensitivity Notes:")
    print("   • Recommendation valid for current diesel price: ₦900/L")
    print("   • Solar costs assumed: ₦1.2M/kW installed")
    print("   • Battery costs assumed: ₦450k/kWh installed")
    print("   • Recommendation may change with significant parameter shifts")
    
    print("\n" + "=" * 80)
    print("PROJECT DELIVERABLES:")
    print("=" * 80)
    print("✓ mini_grid_design_decision.png - Main decision dashboard")
    print("✓ mini_grid_technical_specifications.png - Detailed system specs")
    print("✓ Complete analysis code with all calculations")
    
    print("\n" + "=" * 80)
    print("PORTFOLIO VALUE STATEMENT:")
    print("=" * 80)
    print("'Conducted mini-grid design feasibility study comparing three generation")
    print("options for rural electrification, recommending optimal solution based")
    print("on technical reliability and economic viability analysis.'")
    
    print("\n" + "=" * 80)
    print("DAY 8 COMPLETE")
    print("=" * 80)

# ============================================================================
# EXECUTE ANALYSIS
# ============================================================================

if __name__ == "__main__":
    main()
